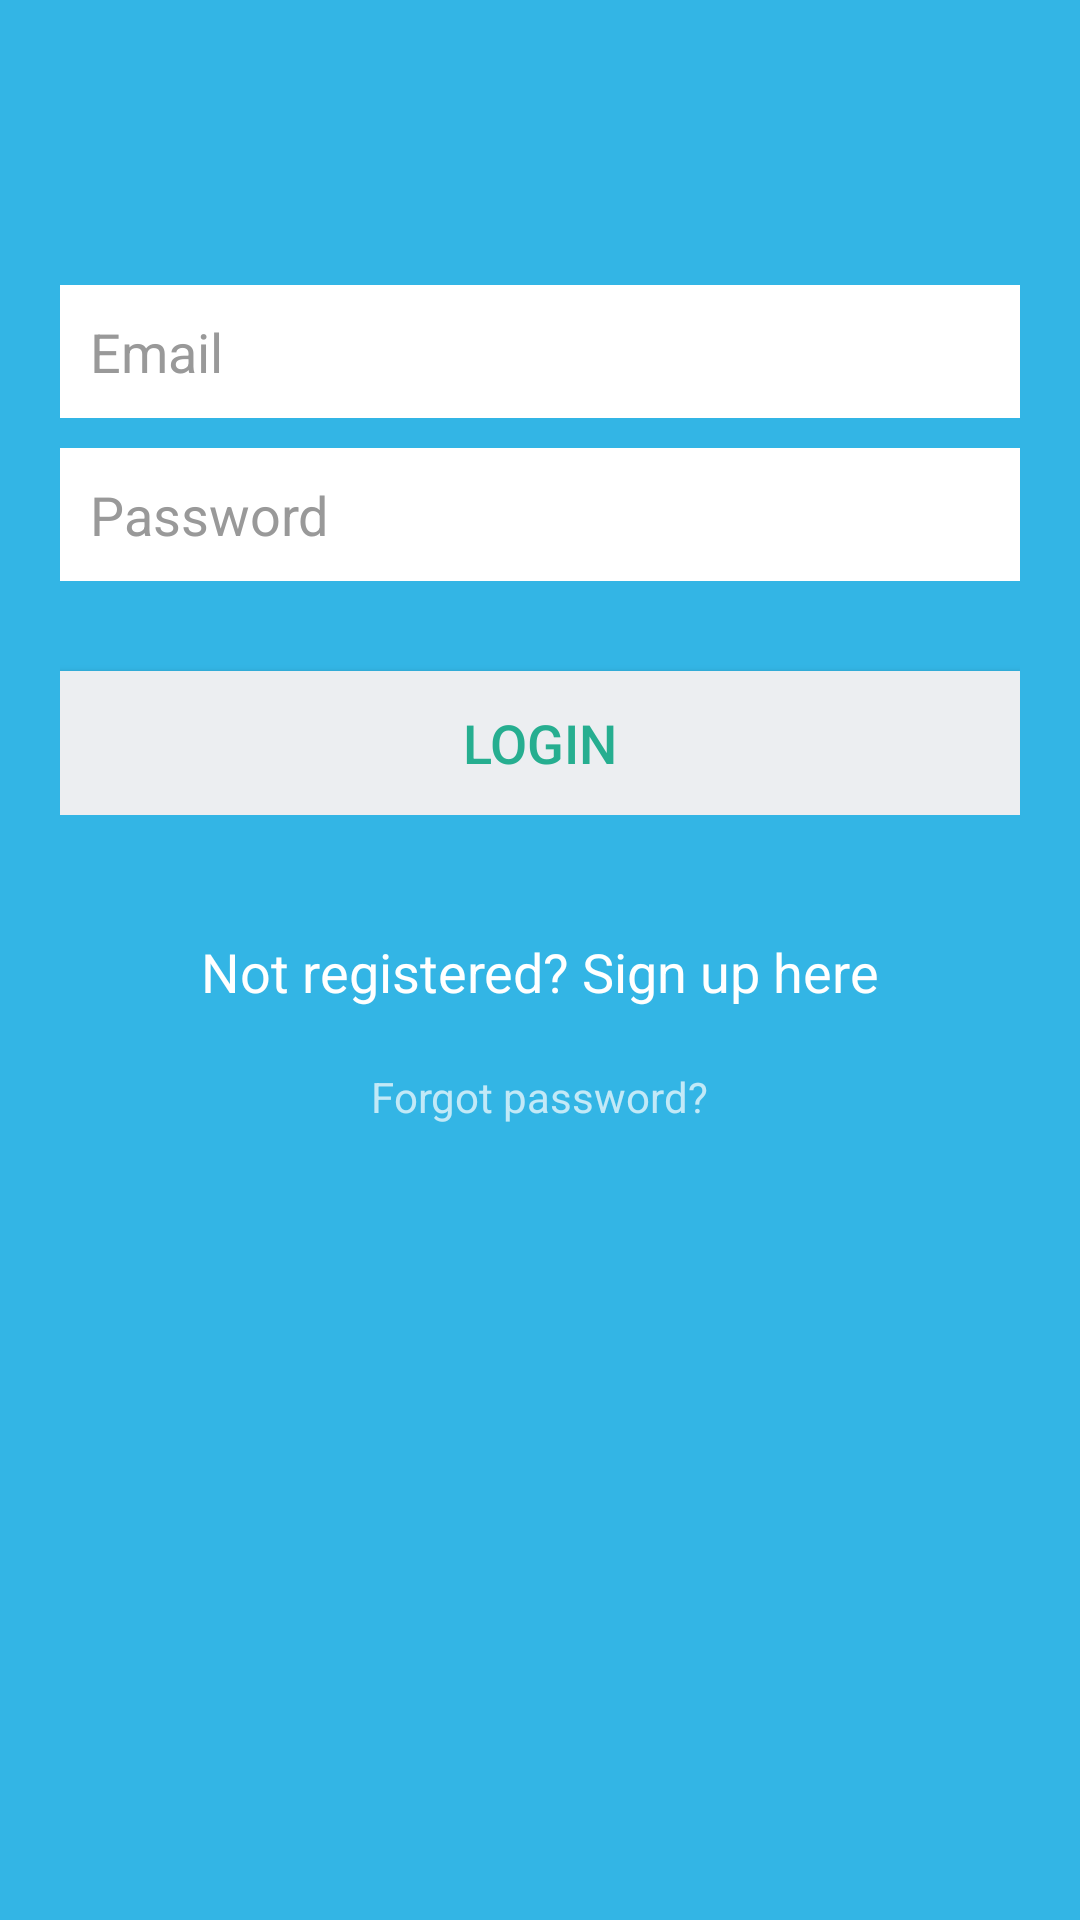

Layout XML and referenced resources for this Android screen:
<!-- AndroidManifest.xml: application theme Theme.AppCompat.NoActionBar -->
<!-- res/layout/activity_login_screen.xml -->
<?xml version="1.0" encoding="utf-8"?>
<LinearLayout xmlns:android="http://schemas.android.com/apk/res/android"
    android:layout_width="fill_parent"
    android:layout_height="fill_parent"
    android:background="@android:color/holo_blue_light"
    android:gravity="center"
    android:orientation="vertical"
    android:padding="10dp"
    android:id="@+id/kobe"
    >


    <LinearLayout
        android:layout_width="fill_parent"
        android:layout_height="wrap_content"
        android:orientation="vertical"
        android:paddingLeft="10dp"
        android:paddingRight="10dp"
android:layout_marginTop="-170dp"
       >

        <EditText
            android:id="@+id/email"
            android:layout_width="fill_parent"
            android:layout_height="wrap_content"
            android:layout_marginBottom="10dp"
            android:background="@color/white"
            android:hint="Email"
            android:inputType="textEmailAddress"
            android:padding="10dp"
            android:singleLine="true"
            android:textColor="@color/input_login"
            android:textColorHint="@color/input_login_hint" />

        <EditText
            android:id="@+id/password"
            android:layout_width="fill_parent"
            android:layout_height="wrap_content"
            android:layout_marginBottom="10dp"
            android:background="@color/white"
            android:hint="Password"
            android:inputType="textPassword"
            android:padding="10dp"
            android:singleLine="true"
            android:textColor="@color/input_login"
            android:textColorHint="@color/input_login_hint" />

        

        <Button
            android:id="@+id/btnLogin"
            android:layout_width="fill_parent"
            android:layout_height="wrap_content"
            android:layout_marginTop="20dip"
            android:background="@color/btn_login_bg"
            android:text="Login"
            android:textSize="18dp"
            android:textColor="@color/btn_login"
            android:onClick="login" />

        

    </LinearLayout>

    <TextView
        android:id="@+id/btnLinkToRegisterScreen"
        android:layout_width="wrap_content"
        android:layout_height="wrap_content"
        android:layout_marginTop="40dip"
        android:background="@null"
        android:text="Not registered? Sign up here"
        android:textAllCaps="false"
        android:textColor="@color/white"
        android:textSize="18dp"
        android:onClick="goToSignUp"
        android:paddingBottom="20dp"/>

    <TextView
        android:layout_width="wrap_content"
        android:layout_height="wrap_content"
        android:textAppearance="?android:attr/textAppearanceSmall"
        android:text="Forgot password?"
        android:id="@+id/textView"
        android:layout_gravity="center_horizontal" />

</LinearLayout>
<!-- resources referenced by this layout -->
<resources>
  <color name="btn_login">#26ae90</color>
  <color name="btn_login_bg">#eceef1</color>
  <color name="input_login">#222222</color>
  <color name="input_login_hint">#999999</color>
  <color name="white">#ffffff</color>
</resources>
